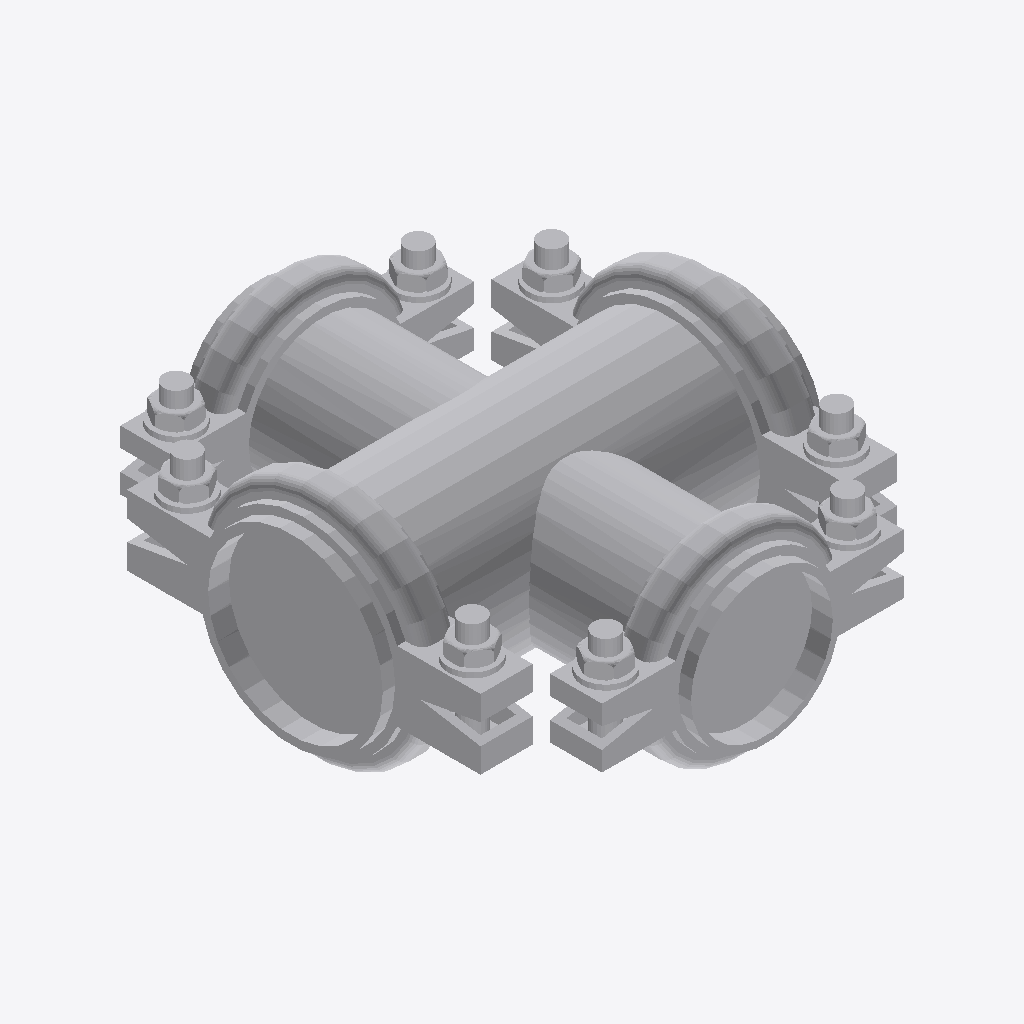
Isometric view of an IFC building model (IFC-SPF (STEP), schema IFC4, length unit millimetre), seen from the south-west, elements coloured by IFC class: 1 other element (light grey).
Extent 0.212 m × 0.243 m × 0.111 m (x, y, z). Elements (1): 1 IfcPipeFitting.

HEADER;
FILE_DESCRIPTION(('GeoIFCNet file'),'');
FILE_NAME('','1995-11-18T09:00:00',('YaMiSo'),('XUT_BIM606'),'ifcopenshell 0.7.0','','None');
FILE_SCHEMA(('IFC4'));
ENDSEC;
DATA;
#1=IFCPROJECT('3CBhhVl1j42P2Z$Sou4WyR',$,'My Project',$,$,$,$,(#66),#45);
#16305=IFCSITE('1t799aamnBOO5wdPN$BI0g',#16304,'My Site',$,$,$,$,$,$,$,$,$,$,$);
#16303=IFCPIPEFITTING('2RjFsQaaX9QPcCGMbJTOQp',#51,$,$,$,#16314,#16302,$,$);
ENDSEC;
